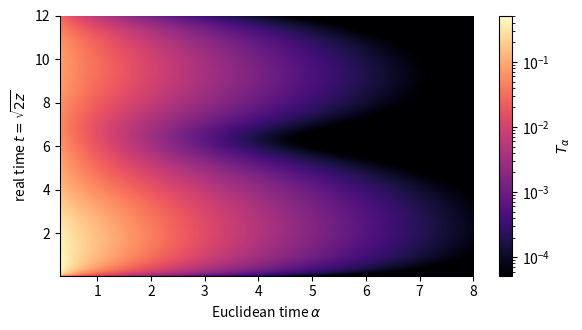

This chart was generated by the following Python code: (Note: this script raises an exception after producing the figure.)
"""Colour figures for the expanded book (analytic and light numerics). Polson and Sokolov, Nov 2026."""
import numpy as np, matplotlib
matplotlib.use("Agg"); import matplotlib.pyplot as plt
from matplotlib.colors import LogNorm
from scipy.special import ive
plt.rcParams.update({"font.size": 10, "axes.spines.top": False, "axes.spines.right": False})
out = "../figures/"; rng = np.random.default_rng(2)
# 1 Thorin density heatmap for the toy spectrum
atoms = [(1.0, 1.0), (1.5, 0.6), (1.9, 0.3)]; Ec = np.linspace(2.0005, 25, 1500); rc = 0.4*np.sqrt(Ec-2)*np.exp(-0.3*(Ec-2)); dE = Ec[1]-Ec[0]
al = np.linspace(0.3, 8, 220); tt = np.linspace(0.05, 12, 300)
E_all = np.concatenate([[a for a, _ in atoms], Ec]); w_all = np.concatenate([[w for _, w in atoms], rc*dE])
T = np.array([[np.sum(w_all*np.exp(-a*E_all)*(1-np.cos(t*E_all)))/(np.pi*t) for t in tt] for a in al])
fig, ax = plt.subplots(figsize=(6, 3.4))
im = ax.imshow(T.T, origin="lower", aspect="auto", extent=[al[0], al[-1], tt[0], tt[-1]], norm=LogNorm(vmin=T.max()*1e-4, vmax=T.max()), cmap="magma")
fig.colorbar(im, ax=ax, label="$T_\\alpha$"); ax.set_xlabel("Euclidean time $\\alpha$"); ax.set_ylabel("real time $t=\\sqrt{2z}$")
fig.tight_layout(); fig.savefig(out+"thorin_heatmap.pdf"); plt.close()
# 2 heat kernel on SU(2) as a heatmap in (t, theta)
th = np.linspace(1e-3, np.pi-1e-3, 400); n = np.arange(1, 500)[:, None]; ts = np.geomspace(0.02, 5, 250)
Kh = np.array([((n*np.exp(-t*(n**2-1)/4))*np.sin(n*th[None, :])).sum(0)/np.sin(th)*(2/np.pi)*np.sin(th)**2 for t in ts])
fig, ax = plt.subplots(figsize=(6, 3.3))
im = ax.pcolormesh(th, ts, Kh, shading="auto", cmap="viridis", norm=LogNorm(vmin=1e-3, vmax=Kh.max())); ax.set_yscale("log")
fig.colorbar(im, ax=ax, label="density of $\\theta$"); ax.set_xlabel("rotation angle $\\theta$"); ax.set_ylabel("Brownian time $t$")
fig.tight_layout(); fig.savefig(out+"heat_kernel_heatmap.pdf"); plt.close()
# 3 free field Kallen Lehmann densities for phi^2 at zero momentum, d = 2, 3, 4, with offset
m = 1.0; E = np.linspace(2.0005, 10, 800)
fig, ax = plt.subplots(1, 2, figsize=(6.4, 2.9))
for d, c in [(2, "C0"), (3, "C2"), (4, "C3")]:
    rho = (E**2/4-m**2)**((d-3)/2)/E; ax[0].plot(E, rho/rho[200], c, label="$d=%d$" % d)
    a_ = np.linspace(0.3, 6, 120); Cc = [np.trapezoid(rho*np.exp(-a*E), E) for a in a_]
    ax[1].semilogy(a_, Cc/Cc[0], c, label="$d=%d$" % d)
ax[0].set_xlabel("$E$ (units of $m$)"); ax[0].set_ylabel("spectral density (scaled)"); ax[0].set_ylim(0, 3); ax[0].legend(frameon=False, fontsize=8)
ax[1].set_xlabel("$\\tau$"); ax[1].set_ylabel("$C(\\tau)/C(0.3)$"); ax[1].legend(frameon=False, fontsize=8)
fig.tight_layout(); fig.savefig(out+"free_field_kl.pdf"); plt.close()
# 4 Gross Witten Wadia eigenvalue densities
thc = np.linspace(-np.pi, np.pi, 800); fig, ax = plt.subplots(figsize=(5.6, 3.1)); cm = plt.cm.plasma
for k, lam in enumerate([0.5, 1.0, 1.6, 2.0, 3.0, 5.0]):
    if lam >= 2: rho = (1/(2*np.pi))*(1+(2/lam)*np.cos(thc))
    else:
        s2 = np.sin(thc/2)**2; rho = np.where(s2 < lam/2, (2/(np.pi*lam))*np.cos(thc/2)*np.sqrt(np.clip(lam/2-s2, 0, None)), 0)
    ax.plot(thc, rho, color=cm(k/6), label="$\\lambda=%g$" % lam)
ax.set_xlabel("eigenvalue angle"); ax.set_ylabel("density"); ax.legend(frameon=False, fontsize=8, ncol=2)
fig.tight_layout(); fig.savefig(out+"gww.pdf"); plt.close()
# 5 Polya random walk: fraction of walkers returned by time n, d = 1, 2, 3
fig, ax = plt.subplots(figsize=(5.4, 3.1)); nmax = 4000; W = 4000
for d, c in [(1, "C0"), (2, "C1"), (3, "C2")]:
    pos = np.zeros((W, d), int); ret = np.zeros(W, bool); frac = []
    for s in range(nmax):
        ax_ = rng.integers(d, size=W); sg = rng.choice([-1, 1], size=W); pos[np.arange(W), ax_] += sg
        ret |= np.all(pos == 0, axis=1); frac.append(ret.mean())
    ax.semilogx(np.arange(1, nmax+1), frac, c, label="$d=%d$" % d)
ax.axhline(0.3405, color="C2", ls=":", lw=1, label="P\\'olya constant $0.3405$")
ax.set_xlabel("steps $n$"); ax.set_ylabel("fraction returned to origin"); ax.legend(frameon=False, fontsize=8)
fig.tight_layout(); fig.savefig(out+"polya_walk.pdf"); plt.close()
# 6 Ehrenfest urn: Kac's lemma, mean return time = 1/pi(k)
from math import comb
Nb = 20; pi = np.array([comb(Nb, k) for k in range(Nb+1)])/2**Nb
x = Nb//2; visits = {}; last = {}; rts = {k: [] for k in range(Nb+1)}
for s in range(2_000_000):
    x = x-1 if rng.random() < x/Nb else x+1
    if x in last: rts[x].append(s-last[x])
    last[x] = s
ks = np.arange(Nb+1); mrt = np.array([np.mean(rts[k]) if len(rts[k]) > 5 else np.nan for k in ks])
fig, ax = plt.subplots(figsize=(5.4, 3.1))
ax.semilogy(ks, 1/pi, "k-", lw=2, alpha=0.4, label="Kac: $1/\\pi(k)$")
ax.semilogy(ks, mrt, "C3o", ms=4, label="simulated mean return time")
ax.set_xlabel("balls in urn A, $k$"); ax.set_ylabel("mean recurrence time"); ax.legend(frameon=False, fontsize=8)
fig.tight_layout(); fig.savefig(out+"ehrenfest_kac.pdf"); plt.close()
# 7 dynamic versus static gap: Ising ring, heat bath Glauber generator spectral gap
nn = 10; states = np.array([[1 if (s >> i) & 1 else -1 for i in range(nn)] for s in range(2**nn)])
bet = np.linspace(0.05, 1.6, 24); dyn = []
for b in bet:
    Q = np.zeros((2**nn, 2**nn))
    for s in range(2**nn):
        for i in range(nn):
            t_ = s ^ (1 << i); sp = states[s]; h = sp[(i-1) % nn]+sp[(i+1) % nn]
            rate = 1/(1+np.exp(2*b*sp[i]*h))/nn      # heat bath flip rate
            Q[s, t_] = rate
        Q[s, s] = -Q[s].sum()
    p = np.exp(b*np.sum(states*np.roll(states, 1, axis=1), axis=1)); p /= p.sum()
    D = np.sqrt(p); Ssym = (D[:, None]*Q)/D[None, :]; ev = np.sort(np.linalg.eigvalsh((Ssym+Ssym.T)/2))[::-1]
    dyn.append(-ev[1])
stat = -np.log(np.tanh(bet))
fig, ax = plt.subplots(figsize=(5.4, 3.1))
ax.semilogy(bet, dyn, "C0o-", ms=3, label="Glauber spectral gap (dynamic)")
ax.semilogy(bet, stat, "C3-", label="transfer matrix gap $-\\log\\tanh\\beta$ (static)")
ax.set_xlabel("$\\beta$"); ax.legend(frameon=False, fontsize=8); ax.set_ylabel("gap")
fig.tight_layout(); fig.savefig(out+"dynamic_static_gap.pdf"); plt.close()
np.save("/tmp/dynstat.npy", np.vstack([bet, dyn, stat]))
# 8 Gaussian ledger: flat versus curved precision flow (heat kernel coordinate)
fig, ax = plt.subplots(figsize=(5.4, 3.1)); cm = plt.cm.viridis
for k, b0 in enumerate([2, 4, 6, 8, 10]):
    bb = [b0]; 
    for _ in range(40): bb.append(bb[-1]-0.25 if bb[-1] > 0.6 else bb[-1]*0.5)
    ax.plot(range(41), bb, color=cm(k/5), lw=1.8, label="curved, $\\beta_0=%d$" % b0)
    ax.plot(range(41), [b0]*41, color=cm(k/5), ls=":", lw=1)
ax.set_xlabel("renormalization step"); ax.set_ylabel("coupling $\\beta$"); ax.legend(frameon=False, fontsize=7, ncol=2)
ax.text(30, 9.4, "flat space: marginal", fontsize=8, color="gray")
fig.tight_layout(); fig.savefig(out+"gaussian_ledger.pdf"); plt.close()
print("ok")
